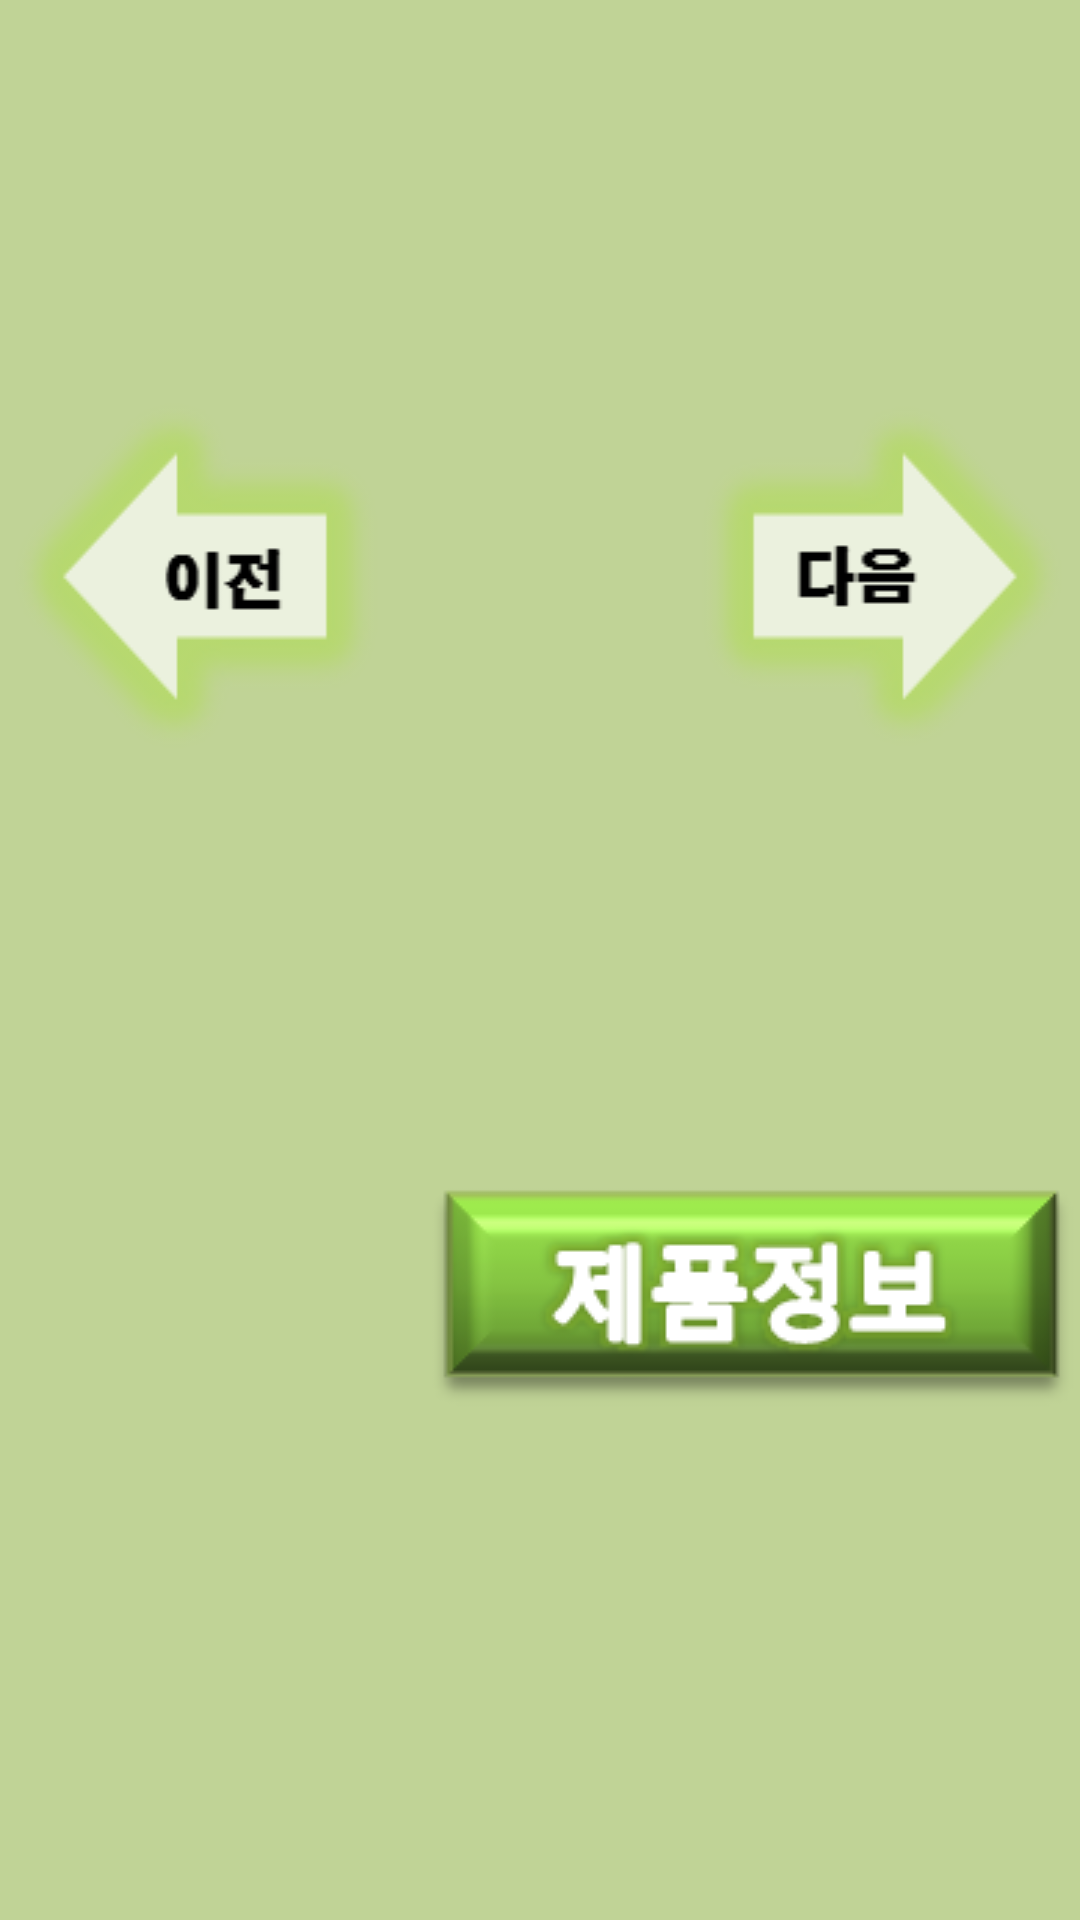

Layout XML and referenced resources for this Android screen:
<!-- AndroidManifest.xml: application theme AppTheme -->
<!-- res/layout/skinkind.xml -->
<?xml version="1.0" encoding="utf-8"?>
<LinearLayout xmlns:android="http://schemas.android.com/apk/res/android"
    android:layout_width="match_parent"
    android:layout_height="match_parent"
    android:orientation="vertical"
    android:gravity="center"
    android:background="#C0D396" >

    <LinearLayout
        android:layout_width="match_parent"
        android:layout_height="match_parent"
        android:gravity="center"
        android:layout_gravity="center"
        android:layout_weight="2" >

        <Button
            android:id="@+id/btnskinkind1"
            android:layout_width="wrap_content"
            android:layout_height="wrap_content"
            android:layout_weight="1"
            android:background="@drawable/btnonoff12"/>

        <ImageView
            android:id="@+id/imageskinkind"
            android:layout_width="300px"
            android:layout_height="450px"
            android:maxWidth="300px"
            android:maxHeight="450px"
            android:scaleType="fitStart" />

        <Button
            android:id="@+id/btnskinkind2"
            android:layout_width="wrap_content"
            android:layout_height="wrap_content"
            android:layout_weight="1"
            android:background="@drawable/btnonoff11"/>

    </LinearLayout>

    <LinearLayout
        android:layout_width="match_parent"
        android:layout_height="match_parent"
        android:layout_weight="4"
        android:orientation="vertical"
        android:gravity="right" >

        <Button
            android:id="@+id/btnskinkind3"
            android:layout_width="wrap_content"
            android:layout_height="wrap_content"
            android:background="@drawable/btnonoff10"/>

    </LinearLayout>

    <LinearLayout
        android:layout_width="match_parent"
        android:layout_height="match_parent"
        android:orientation="vertical"
        android:layout_weight="4">

        <ScrollView
            android:id="@+id/scrollView1"
            android:layout_width="match_parent"
            android:layout_height="wrap_content"
            android:fillViewport="true" >

            <LinearLayout
                android:id="@+id/layoutskinkind"
                android:layout_width="match_parent"
                android:layout_height="match_parent"
                android:orientation="vertical" >

                <TextView
                    android:id="@+id/tvskinkind1"
                    android:layout_width="wrap_content"
                    android:layout_height="wrap_content"
                    android:textSize="23dp" />

                <TextView
                    android:id="@+id/tvskinkind2"
                    android:layout_width="wrap_content"
                    android:layout_height="wrap_content"
                    android:textSize="18dp" />

            </LinearLayout>

        </ScrollView>

    </LinearLayout>

</LinearLayout>
<!-- resources referenced by this layout -->
<resources>
  <!-- drawable btnonoff10 (drawable-mdpi) -->
  <?xml version="1.0" encoding="utf-8"?>
  <selector xmlns:android="http://schemas.android.com/apk/res/android" >
       <item
          android:state_pressed="true"
          android:drawable="@drawable/skininfo12"/>
      <item
          android:state_pressed="false" 
          android:drawable="@drawable/skininfo11"/>
  
  </selector>
  <!-- drawable btnonoff11 (drawable-mdpi) -->
  <?xml version="1.0" encoding="utf-8"?>
  <selector xmlns:android="http://schemas.android.com/apk/res/android" >
       <item
          android:state_pressed="true"
          android:drawable="@drawable/skininfo32"/>
      <item
          android:state_pressed="false" 
          android:drawable="@drawable/skinbutton31"/>
  
  </selector>
  <!-- drawable btnonoff12 (drawable-mdpi) -->
  <?xml version="1.0" encoding="utf-8"?>
  <selector xmlns:android="http://schemas.android.com/apk/res/android" >
      <item
          android:state_pressed="true"
          android:drawable="@drawable/skininfo42"/>
      <item
          android:state_pressed="false" 
          android:drawable="@drawable/skininfo41"/>
  
  </selector>
  <style name="AppTheme" parent="AppBaseTheme">
         
          <item name="android:windowNoTitle">true</item>
          
      </style>
  <!-- drawable skininfo12: png bitmap (drawable-mdpi, 12392 bytes) -->
  <!-- drawable skininfo11: png bitmap (drawable-mdpi, 11479 bytes) -->
  <!-- drawable skininfo32: png bitmap (drawable-mdpi, 4155 bytes) -->
  <!-- drawable skinbutton31: png bitmap (drawable-mdpi, 4262 bytes) -->
  <!-- drawable skininfo42: png bitmap (drawable-mdpi, 4326 bytes) -->
  <!-- drawable skininfo41: png bitmap (drawable-mdpi, 4322 bytes) -->
  <style name="AppBaseTheme" parent="android:Theme.Light">
        
          <item name="android:windowNoTitle">true</item>
          
      </style>
</resources>
